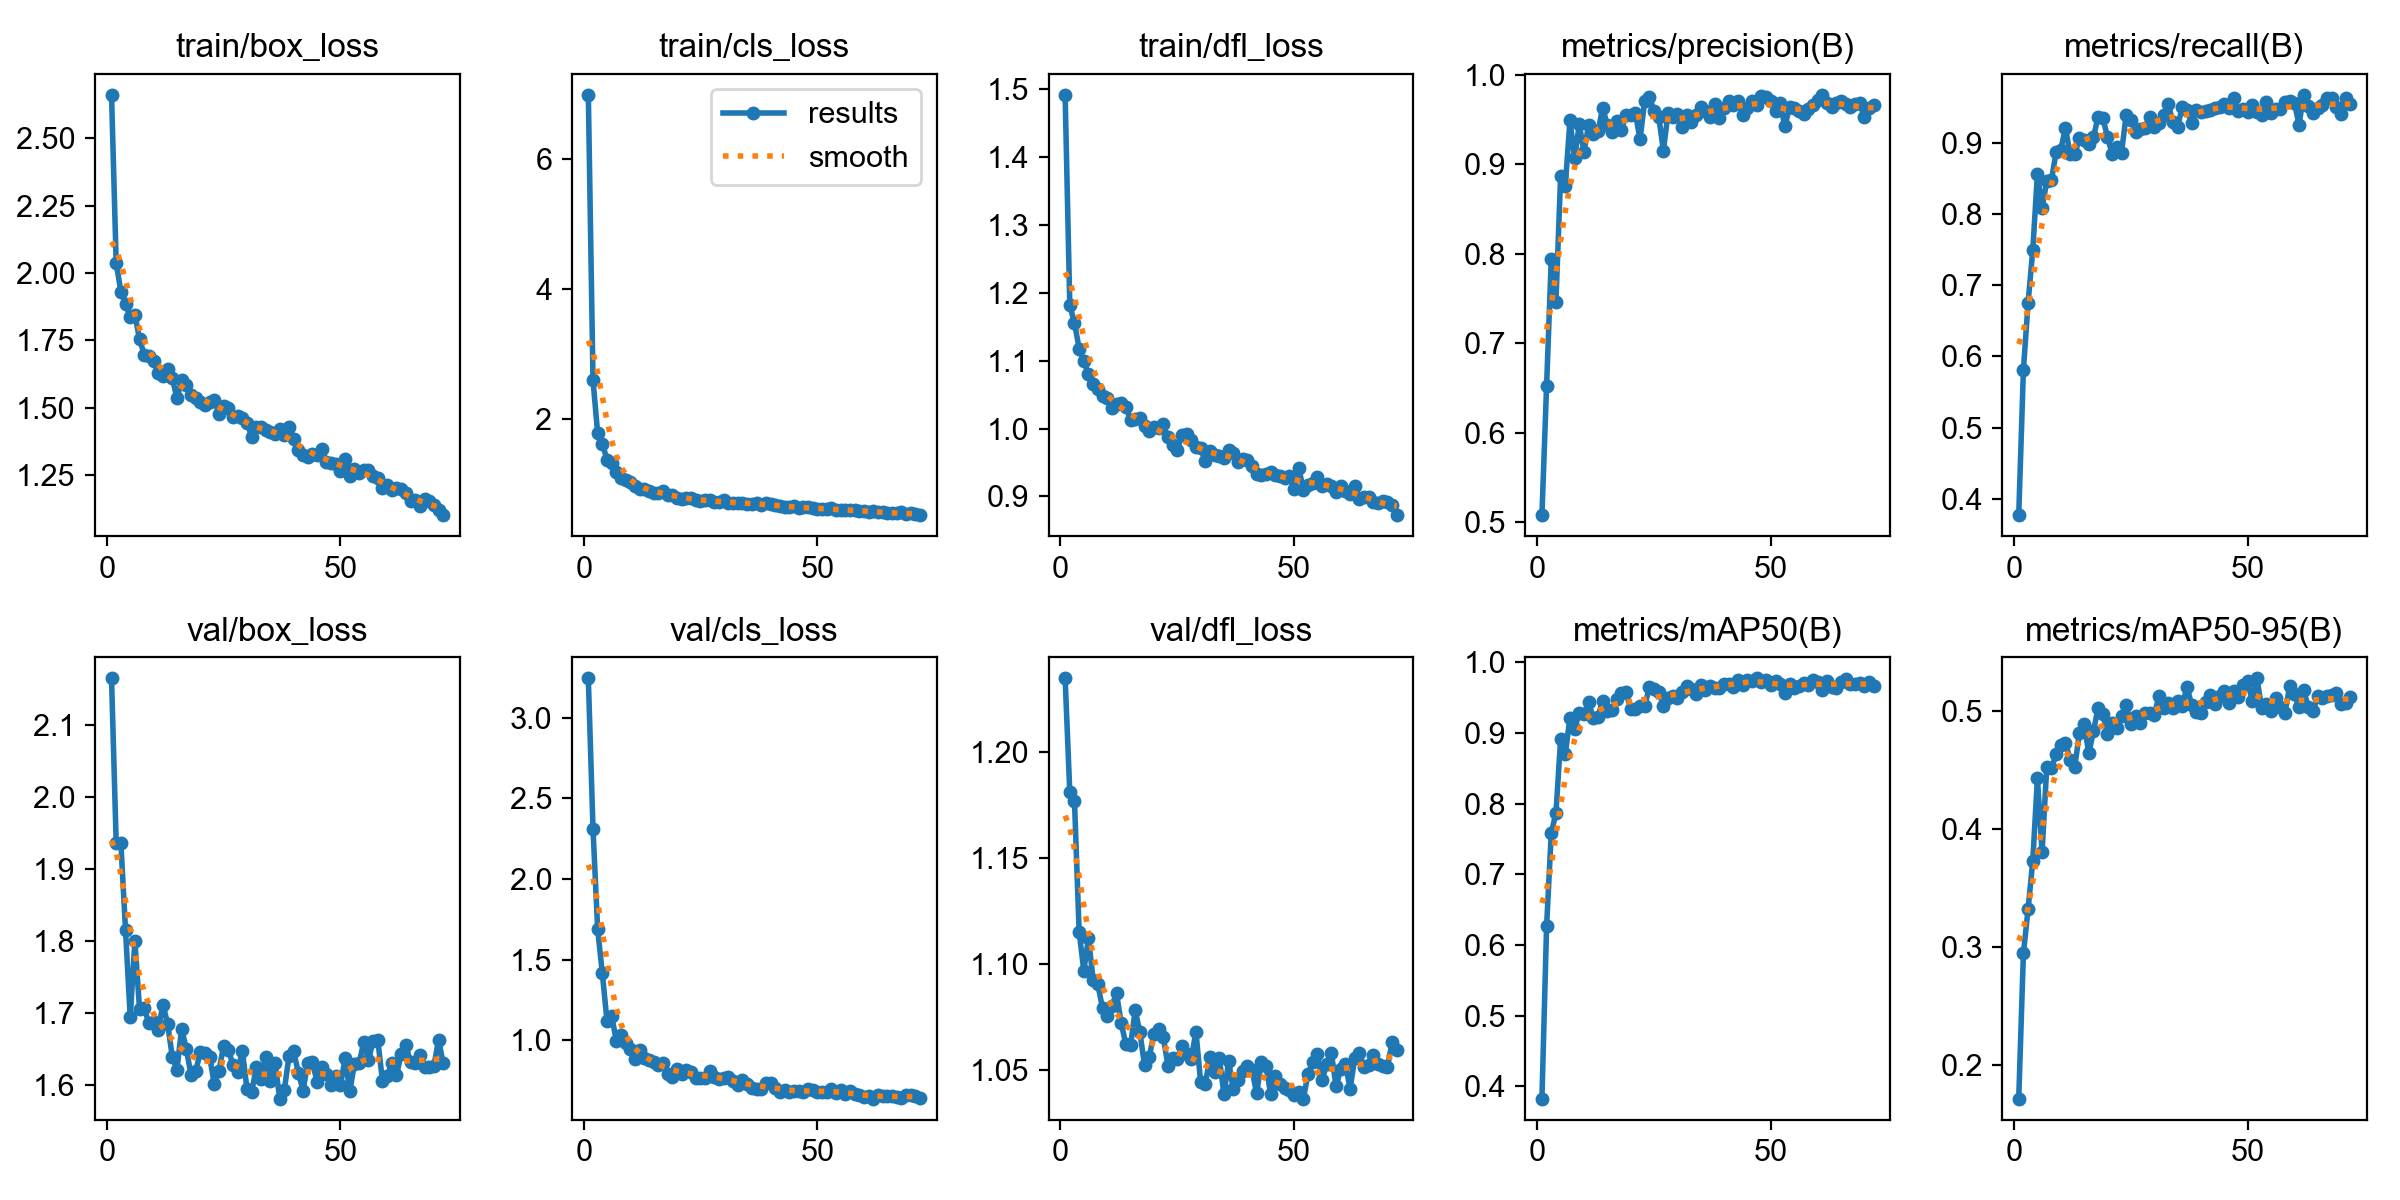

The data file committed next to this chart (first rows):
epoch, time, train/box_loss, train/cls_loss, train/dfl_loss, metrics/precision(B), metrics/recall(B), metrics/mAP50(B), metrics/mAP50-95(B), val/box_loss, val/cls_loss, val/dfl_loss, lr/pg0, lr/pg1, lr/pg2
1, 161.8, 2.661, 6.987, 1.491, 0.5078, 0.377, 0.3827, 0.172, 2.165, 3.245, 1.235, 0.0003306, 0.0003306, 0.0003306
2, 356, 2.036, 2.59, 1.181, 0.6526, 0.5808, 0.6268, 0.295, 1.936, 2.31, 1.181, 0.0006574, 0.0006574, 0.0006574
3, 527.5, 1.93, 1.771, 1.156, 0.7942, 0.6754, 0.7585, 0.3323, 1.936, 1.687, 1.177, 0.0009775, 0.0009775, 0.0009775
4, 712.5, 1.885, 1.615, 1.118, 0.7462, 0.7491, 0.7869, 0.373, 1.815, 1.414, 1.115, 0.0009703, 0.0009703, 0.0009703
5, 893.1, 1.835, 1.367, 1.099, 0.8865, 0.8566, 0.8913, 0.4432, 1.694, 1.118, 1.097, 0.0009604, 0.0009604, 0.0009604
6, 1072, 1.845, 1.313, 1.08, 0.8755, 0.8093, 0.8704, 0.3812, 1.8, 1.15, 1.112, 0.0009505, 0.0009505, 0.0009505
7, 1251, 1.753, 1.175, 1.066, 0.949, 0.8461, 0.9221, 0.4528, 1.705, 0.9951, 1.092, 0.0009406, 0.0009406, 0.0009406
8, 1431, 1.697, 1.088, 1.058, 0.9065, 0.8482, 0.906, 0.4519, 1.706, 1.032, 1.09, 0.0009307, 0.0009307, 0.0009307
9, 1611, 1.692, 1.053, 1.048, 0.9447, 0.8871, 0.9289, 0.4637, 1.686, 0.9802, 1.079, 0.0009208, 0.0009208, 0.0009208
10, 1792, 1.673, 1.019, 1.046, 0.9134, 0.8908, 0.9275, 0.4714, 1.687, 0.9459, 1.075, 0.0009109, 0.0009109, 0.0009109
11, 1974, 1.627, 0.9553, 1.031, 0.9443, 0.9215, 0.9434, 0.4735, 1.677, 0.8831, 1.08, 0.000901, 0.000901, 0.000901
12, 2157, 1.617, 0.9097, 1.036, 0.9335, 0.8845, 0.9212, 0.4593, 1.712, 0.9407, 1.086, 0.0008911, 0.0008911, 0.0008911
13, 2339, 1.642, 0.9142, 1.038, 0.9365, 0.8845, 0.9233, 0.4532, 1.685, 0.8895, 1.072, 0.0008812, 0.0008812, 0.0008812
14, 2522, 1.611, 0.8909, 1.032, 0.9631, 0.907, 0.9456, 0.4822, 1.639, 0.8761, 1.062, 0.0008713, 0.0008713, 0.0008713
15, 2694, 1.534, 0.848, 1.012, 0.9437, 0.9049, 0.9316, 0.4895, 1.621, 0.8621, 1.061, 0.0008614, 0.0008614, 0.0008614
16, 2833, 1.6, 0.8526, 1.014, 0.9362, 0.8981, 0.9326, 0.4645, 1.678, 0.8482, 1.078, 0.0008515, 0.0008515, 0.0008515
17, 2972, 1.584, 0.8878, 1.016, 0.9487, 0.9087, 0.948, 0.4834, 1.651, 0.8557, 1.068, 0.0008416, 0.0008416, 0.0008416
18, 3111, 1.548, 0.826, 1.004, 0.9381, 0.9369, 0.9569, 0.5032, 1.615, 0.7921, 1.052, 0.0008317, 0.0008317, 0.0008317
19, 3249, 1.537, 0.8157, 0.996, 0.9548, 0.9351, 0.9579, 0.4981, 1.619, 0.7733, 1.056, 0.0008218, 0.0008218, 0.0008218
20, 3388, 1.52, 0.7834, 1.002, 0.9553, 0.909, 0.9343, 0.4808, 1.645, 0.8231, 1.067, 0.0008119, 0.0008119, 0.0008119
21, 3527, 1.508, 0.7558, 1.001, 0.9573, 0.8845, 0.9342, 0.4904, 1.644, 0.7881, 1.069, 0.000802, 0.000802, 0.000802
22, 3666, 1.522, 0.7814, 1.006, 0.9277, 0.8939, 0.9386, 0.4862, 1.64, 0.8134, 1.066, 0.0007921, 0.0007921, 0.0007921
23, 3806, 1.528, 0.7695, 0.9869, 0.9711, 0.8866, 0.9384, 0.4959, 1.601, 0.8049, 1.052, 0.0007822, 0.0007822, 0.0007822
24, 3945, 1.477, 0.7393, 0.975, 0.9754, 0.9396, 0.9646, 0.5055, 1.62, 0.7671, 1.056, 0.0007723, 0.0007723, 0.0007723
25, 4085, 1.506, 0.7342, 0.9682, 0.9593, 0.933, 0.9628, 0.4894, 1.655, 0.7671, 1.055, 0.0007624, 0.0007624, 0.0007624
26, 4224, 1.499, 0.7418, 0.9912, 0.9528, 0.9154, 0.9587, 0.4958, 1.649, 0.7625, 1.061, 0.0007525, 0.0007525, 0.0007525
27, 4364, 1.465, 0.7376, 0.9925, 0.9152, 0.9193, 0.939, 0.4905, 1.628, 0.8081, 1.057, 0.0007426, 0.0007426, 0.0007426
28, 4503, 1.468, 0.7086, 0.9833, 0.9573, 0.9218, 0.9496, 0.4985, 1.618, 0.7694, 1.055, 0.0007327, 0.0007327, 0.0007327
29, 4643, 1.46, 0.7157, 0.9722, 0.9526, 0.9363, 0.9524, 0.4988, 1.648, 0.7607, 1.068, 0.0007228, 0.0007228, 0.0007228
30, 4782, 1.444, 0.7389, 0.9712, 0.9565, 0.9227, 0.9498, 0.4968, 1.594, 0.7655, 1.044, 0.0007129, 0.0007129, 0.0007129
31, 4922, 1.392, 0.7047, 0.952, 0.9417, 0.9285, 0.9575, 0.5128, 1.59, 0.7712, 1.043, 0.000703, 0.000703, 0.000703
32, 5061, 1.427, 0.7058, 0.9662, 0.9545, 0.939, 0.9666, 0.5032, 1.625, 0.7439, 1.056, 0.0006931, 0.0006931, 0.0006931
33, 5200, 1.427, 0.7001, 0.9613, 0.947, 0.955, 0.9626, 0.5074, 1.609, 0.7217, 1.049, 0.0006832, 0.0006832, 0.0006832
34, 5340, 1.417, 0.7015, 0.9594, 0.955, 0.9293, 0.9554, 0.5031, 1.638, 0.7552, 1.056, 0.0006733, 0.0006733, 0.0006733
35, 5479, 1.407, 0.6899, 0.9572, 0.9644, 0.9227, 0.9679, 0.5088, 1.606, 0.7257, 1.038, 0.0006634, 0.0006634, 0.0006634
36, 5619, 1.403, 0.684, 0.9684, 0.9598, 0.9506, 0.9615, 0.5044, 1.631, 0.7042, 1.054, 0.0006535, 0.0006535, 0.0006535
37, 5758, 1.42, 0.6967, 0.9646, 0.9532, 0.9472, 0.967, 0.521, 1.581, 0.6975, 1.041, 0.0006436, 0.0006436, 0.0006436
38, 5898, 1.399, 0.6646, 0.951, 0.9672, 0.9284, 0.9641, 0.5058, 1.594, 0.6988, 1.045, 0.0006337, 0.0006337, 0.0006337
39, 6038, 1.429, 0.6984, 0.9552, 0.9522, 0.9461, 0.964, 0.4994, 1.641, 0.7326, 1.05, 0.0006238, 0.0006238, 0.0006238
40, 6178, 1.383, 0.6784, 0.9543, 0.9625, 0.9438, 0.9698, 0.4985, 1.647, 0.7341, 1.052, 0.0006139, 0.0006139, 0.0006139
41, 6317, 1.344, 0.6629, 0.9448, 0.9707, 0.9459, 0.9691, 0.5082, 1.617, 0.7031, 1.05, 0.000604, 0.000604, 0.000604
42, 6457, 1.323, 0.6453, 0.9331, 0.9656, 0.9464, 0.9651, 0.5141, 1.592, 0.6804, 1.039, 0.0005941, 0.0005941, 0.0005941
43, 6597, 1.318, 0.6361, 0.932, 0.9707, 0.95, 0.9749, 0.5066, 1.631, 0.6885, 1.054, 0.0005842, 0.0005842, 0.0005842
44, 6760, 1.327, 0.6414, 0.933, 0.9554, 0.9512, 0.9681, 0.5132, 1.631, 0.6761, 1.052, 0.0005743, 0.0005743, 0.0005743
45, 6902, 1.323, 0.6471, 0.9356, 0.9628, 0.9544, 0.9745, 0.5175, 1.605, 0.686, 1.039, 0.0005644, 0.0005644, 0.0005644
46, 7045, 1.347, 0.6264, 0.9315, 0.9703, 0.9489, 0.974, 0.5075, 1.625, 0.6829, 1.047, 0.0005545, 0.0005545, 0.0005545
47, 7186, 1.298, 0.6297, 0.9304, 0.9667, 0.9638, 0.9775, 0.5171, 1.616, 0.6777, 1.043, 0.0005446, 0.0005446, 0.0005446
48, 7327, 1.294, 0.6296, 0.9277, 0.9764, 0.9446, 0.9728, 0.5125, 1.6, 0.6959, 1.041, 0.0005347, 0.0005347, 0.0005347
49, 7468, 1.289, 0.6173, 0.9296, 0.9754, 0.948, 0.9747, 0.5228, 1.612, 0.6881, 1.04, 0.0005248, 0.0005248, 0.0005248
50, 7609, 1.263, 0.6122, 0.9117, 0.9709, 0.9433, 0.9677, 0.5255, 1.6, 0.6768, 1.038, 0.0005149, 0.0005149, 0.0005149
51, 7750, 1.309, 0.6119, 0.9423, 0.9593, 0.9541, 0.9737, 0.5087, 1.637, 0.6785, 1.04, 0.000505, 0.000505, 0.000505
52, 7890, 1.246, 0.6028, 0.9097, 0.9681, 0.9436, 0.97, 0.5281, 1.591, 0.6782, 1.036, 0.0004951, 0.0004951, 0.0004951
53, 8031, 1.271, 0.6141, 0.9167, 0.9422, 0.9392, 0.9569, 0.5027, 1.63, 0.6939, 1.048, 0.0004852, 0.0004852, 0.0004852
54, 8171, 1.259, 0.5948, 0.9196, 0.9636, 0.9575, 0.9694, 0.5067, 1.63, 0.6714, 1.054, 0.0004753, 0.0004753, 0.0004753
55, 8312, 1.269, 0.5939, 0.9289, 0.9624, 0.9421, 0.9641, 0.5001, 1.66, 0.693, 1.057, 0.0004654, 0.0004654, 0.0004654
56, 8452, 1.267, 0.5918, 0.9151, 0.959, 0.9475, 0.9668, 0.5111, 1.635, 0.6663, 1.045, 0.0004555, 0.0004555, 0.0004555
57, 8593, 1.247, 0.5918, 0.9188, 0.9563, 0.9478, 0.9704, 0.5036, 1.662, 0.6834, 1.053, 0.0004456, 0.0004456, 0.0004456
58, 8733, 1.238, 0.5888, 0.9154, 0.9616, 0.9576, 0.9683, 0.4991, 1.663, 0.6668, 1.058, 0.0004357, 0.0004357, 0.0004357
59, 8873, 1.2, 0.5761, 0.9068, 0.9659, 0.9586, 0.9753, 0.5213, 1.605, 0.6596, 1.042, 0.0004258, 0.0004258, 0.0004258
60, 9013, 1.211, 0.5764, 0.9149, 0.9721, 0.9568, 0.9726, 0.515, 1.613, 0.6464, 1.05, 0.0004159, 0.0004159, 0.0004159
... 12 more rows
